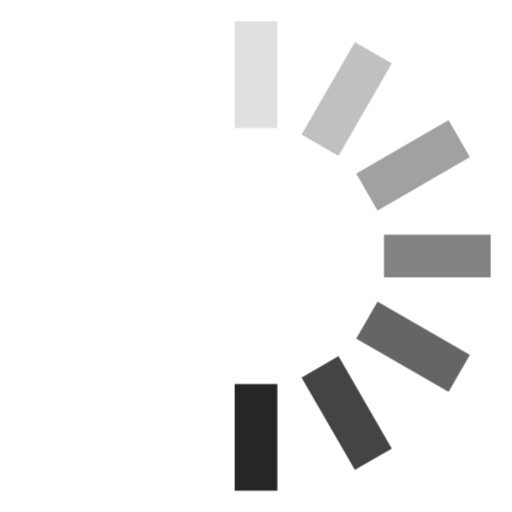
t = 0.00 s
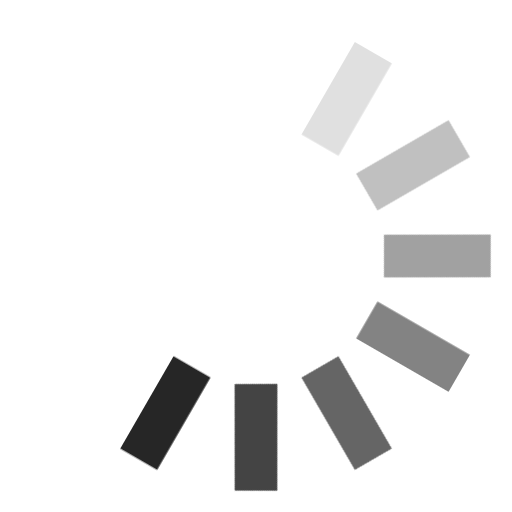
t = 0.12 s
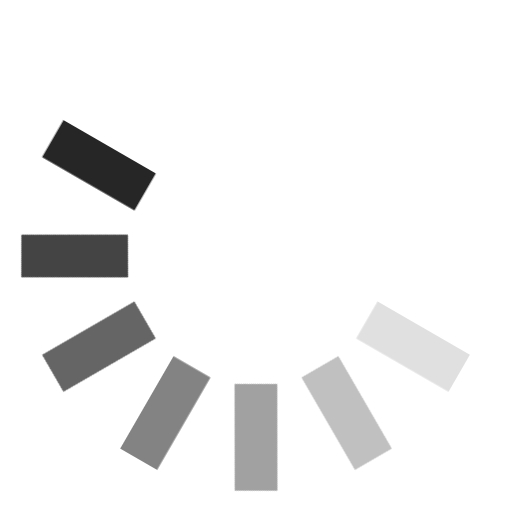
t = 0.25 s
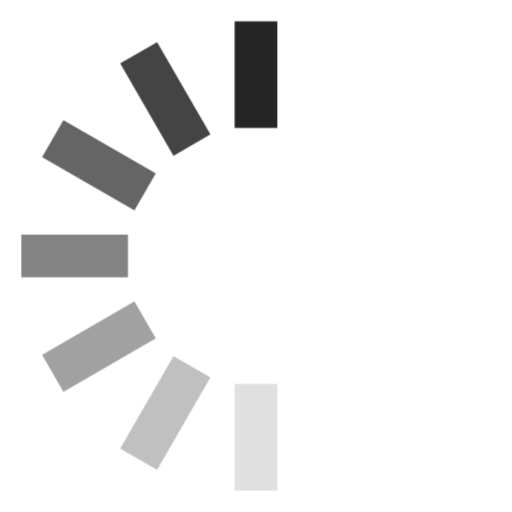
t = 0.38 s
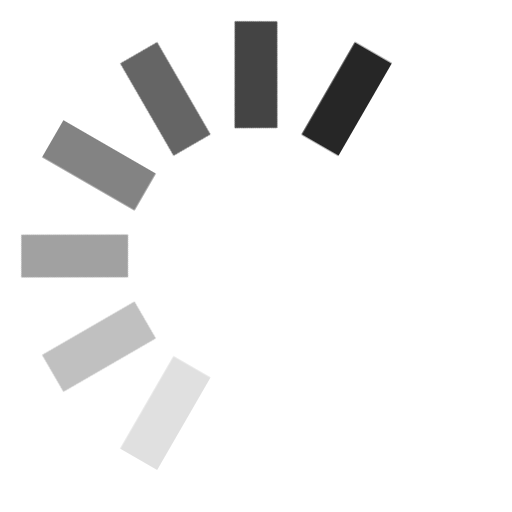
t = 0.50 s
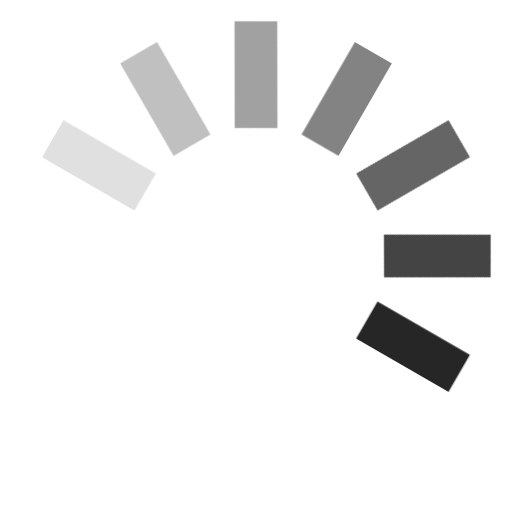
t = 0.63 s

The animated SVG that drew these frames (rendered in a browser with its animation timeline set to each time). Animation: 1 CSS @keyframes rule; one cycle of 0.75 s, repeats indefinitely.

<svg width="24" height="24" fill="#262626" viewBox="0 0 24 24" xmlns="http://www.w3.org/2000/svg"><style>.spinner_OSmW{transform-origin:center;animation:spinner_T6mA .75s step-end infinite}@keyframes spinner_T6mA{8.3%{transform:rotate(30deg)}16.6%{transform:rotate(60deg)}25%{transform:rotate(90deg)}33.3%{transform:rotate(120deg)}41.6%{transform:rotate(150deg)}50%{transform:rotate(180deg)}58.3%{transform:rotate(210deg)}66.6%{transform:rotate(240deg)}75%{transform:rotate(270deg)}83.3%{transform:rotate(300deg)}91.6%{transform:rotate(330deg)}100%{transform:rotate(360deg)}}</style><g class="spinner_OSmW"><rect x="11" y="1" width="2" height="5" opacity=".14"/><rect x="11" y="1" width="2" height="5" transform="rotate(30 12 12)" opacity=".29"/><rect x="11" y="1" width="2" height="5" transform="rotate(60 12 12)" opacity=".43"/><rect x="11" y="1" width="2" height="5" transform="rotate(90 12 12)" opacity=".57"/><rect x="11" y="1" width="2" height="5" transform="rotate(120 12 12)" opacity=".71"/><rect x="11" y="1" width="2" height="5" transform="rotate(150 12 12)" opacity=".86"/><rect x="11" y="1" width="2" height="5" transform="rotate(180 12 12)"/></g></svg>
